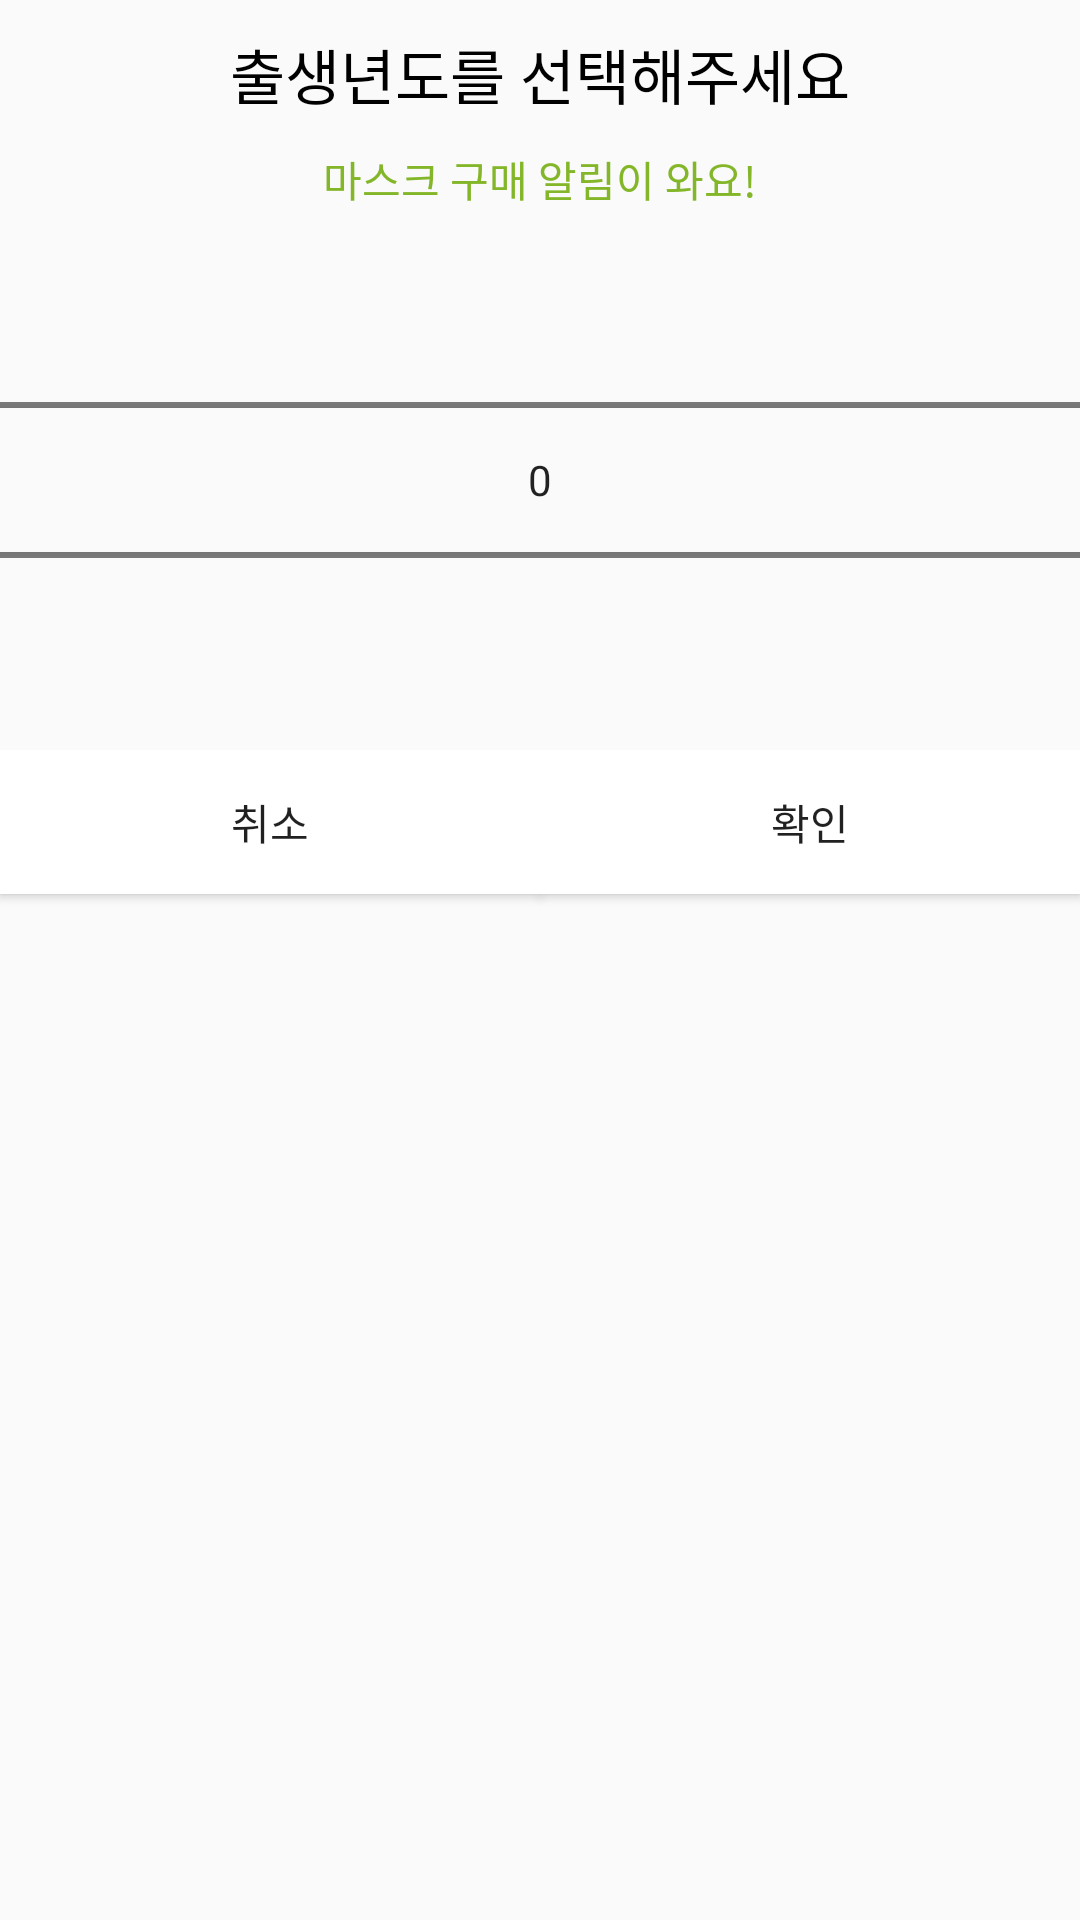

Layout XML and referenced resources for this Android screen:
<!-- AndroidManifest.xml: application theme AppTheme -->
<!-- res/layout/dialog_birthyear.xml -->
<?xml version="1.0" encoding="utf-8"?>
<androidx.constraintlayout.widget.ConstraintLayout
    xmlns:android="http://schemas.android.com/apk/res/android"
    xmlns:app="http://schemas.android.com/apk/res-auto"
    android:layout_width="match_parent"
    android:layout_height="match_parent">

    <LinearLayout
        android:layout_width="match_parent"
        android:layout_height="match_parent"
        android:orientation="vertical"
        app:layout_constraintBottom_toBottomOf="parent"
        app:layout_constraintEnd_toEndOf="parent"
        app:layout_constraintStart_toStartOf="parent"
        app:layout_constraintTop_toTopOf="parent">

        <TextView
            android:id="@+id/textView5"
            android:layout_width="match_parent"
            android:layout_height="wrap_content"
            android:layout_margin="10dp"
            android:fontFamily="@font/nanumgothic"
            android:gravity="center"
            android:text="출생년도를 선택해주세요"
            android:paddingLeft="10dp"
            android:paddingRight="10dp"
            android:textColor="@color/black"
            android:textSize="20sp" />

        <TextView
            android:id="@+id/textView6"
            android:layout_width="match_parent"
            android:layout_height="wrap_content"
            android:fontFamily="@font/nanumgothic"
            android:gravity="center"
            android:textColor="@color/colorPrimaryDark"
            android:textSize="14sp"
            android:paddingLeft="10dp"
            android:paddingRight="10dp"
            android:text="마스크 구매 알림이 와요!" />

        <NumberPicker
            android:id="@+id/number_picker"
            android:layout_width="match_parent"
            android:layout_height="wrap_content" />

        <LinearLayout
            android:layout_width="match_parent"
            android:layout_height="match_parent"
            android:orientation="horizontal">

            <Button
                android:id="@+id/cancel_button"
                android:layout_width="wrap_content"
                android:layout_height="wrap_content"
                android:layout_weight="1"
                android:background="@color/white"
                android:text="취소" />

            <Button
                android:id="@+id/ok_button"
                android:layout_width="wrap_content"
                android:layout_height="wrap_content"
                android:layout_weight="1"
                android:background="@color/white"
                android:text="확인" />
        </LinearLayout>
    </LinearLayout>
</androidx.constraintlayout.widget.ConstraintLayout>
<!-- resources referenced by this layout -->
<resources>
  <color name="black">#000000</color>
  <color name="colorPrimaryDark">#83B629</color>
  <color name="white">#FFFFFF</color>
  <style name="AppTheme" parent="Theme.AppCompat.Light.DarkActionBar">
          
          <item name="colorPrimary">@color/colorPrimary</item>
          <item name="colorPrimaryDark">@color/colorPrimaryDark</item>
          <item name="colorAccent">@color/colorAccent</item>
          <item name="windowActionBar">false</item> <item name="windowNoTitle">true</item>
      </style>
  <color name="colorPrimary">#93D52A</color>
  <color name="colorAccent">#FCB939</color>
</resources>
